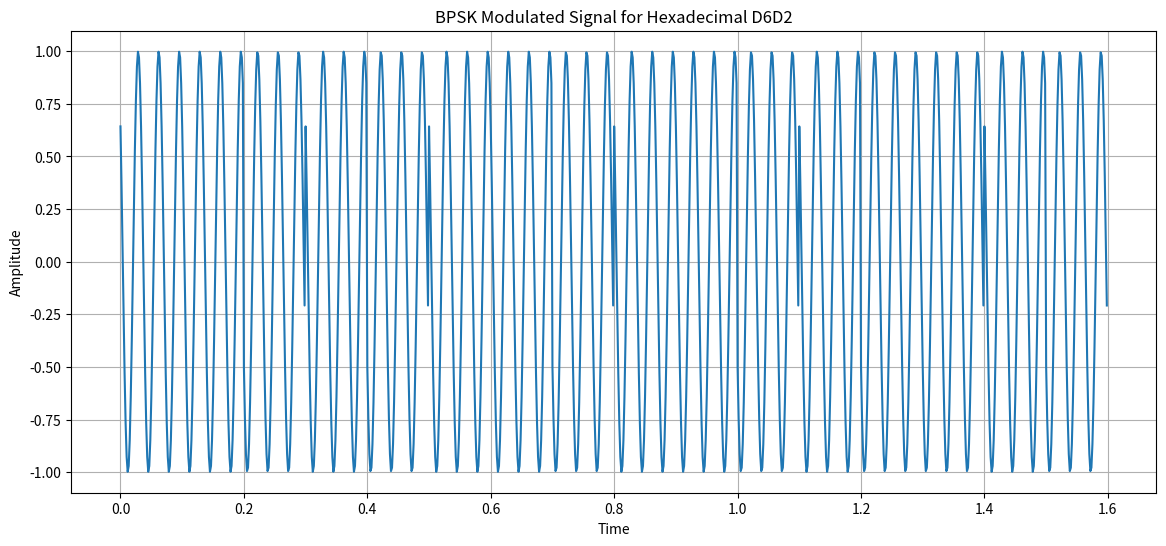

Python code for this plot:
# -*- coding: utf-8 -*-
"""
Created on Mon Jul  1 11:56:57 2024

[redacted]
"""

# -*- coding: utf-8 -*-

# BPSK WITH PHASE:

import numpy as np
import matplotlib.pyplot as plt

# Convert hexadecimal to binary
hex_num = 'D6D2'
binary = bin(int(hex_num, 16))[2:]

# Ensure the binary string has length multiple of 4 (each hex digit is 4 bits)
binary = binary.zfill(len(hex_num) * 4)

# Function to generate cosine wave
def cosineWave(f, overSamplingRate, nCycles, phase):
    fs = overSamplingRate * f
    t = np.arange(0, nCycles * 1/f, 1/fs)
    g = np.cos(2 * np.pi * f * t + phase)
    return g

# Parameters
fm = 10  # Modulation frequency (bits per second)
fc = 30  # Carrier frequency (Hz)
overSamplingRate = 20
fs = overSamplingRate * fc  # Sampling rate

# Define modulation signals for '0' and '1'
mod_0 = cosineWave(fc, overSamplingRate, fc/fm, 2*np.pi/3)
mod_1 = cosineWave(fc, overSamplingRate, fc/fm, 5*np.pi/18)

# Generate modulated signal
modulated_signal = []
for bit in binary:
    if bit == '0':
        modulated_signal.extend(mod_0)
    elif bit == '1':
        modulated_signal.extend(mod_1)

# Time vector
t = np.arange(0, len(binary) * 1/fm, 1/fs)

# Plot modulated signal
plt.figure(figsize=(14, 6))
plt.plot(t, modulated_signal)
plt.xlabel("Time")
plt.ylabel("Amplitude")
plt.title(f"BPSK Modulated Signal for Hexadecimal {hex_num}")
plt.grid(True)
plt.show()
